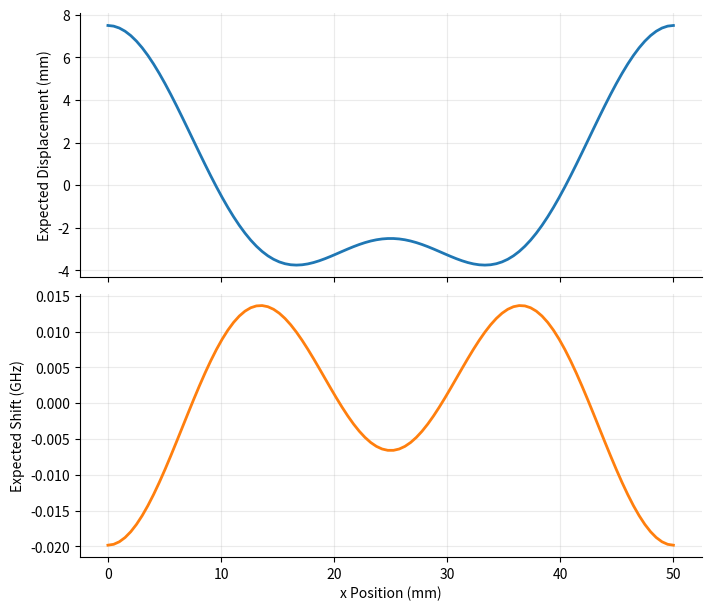

Source code (Python):
"""Predict expected optical shift for a given imposed shape"""

import numpy as np
import matplotlib.pyplot as plt

# Part and measurement constants
L_active = 50.0  # Active length (mm)
t_sheet = 0.18  # Sheet thickness (mm)
d_fiber = 0.155  # Coated fiber diameter (mm)
z_sensor = (t_sheet + d_fiber) / 2
k_fiber = -2.0  # LUNA strain/GHz calibration constant (unknown)

n_points = 100
x_shape = np.linspace(0, L_active, n_points)


# Define basis modes as A*cos(k*x).
amplitudes = np.array([5.0, 2.5])  # Nominal imposed amplitudes (mm)
mode_numbers = np.arange(1, amplitudes.size + 1)
wave_numbers = mode_numbers * 2 * np.pi / L_active

# displacement basis (modes with no amplitude applied)
Phi = np.cos(np.outer(x_shape, wave_numbers))

# Strain basis: strain = -z * curvature
Psi = z_sensor * wave_numbers**2 * Phi

# Apply modal amplitudes and combine the modes.
imposed_shape = Phi @ amplitudes
imposed_strain = Psi @ amplitudes
expected_shift = imposed_strain / k_fiber

fig, (ax_shape, ax_shift) = plt.subplots(
    2, 1, figsize=(7, 6), constrained_layout=True, sharex=True
)

ax_shape.plot(x_shape, imposed_shape, color="tab:blue", linewidth=2)
ax_shape.set_ylabel("Expected Displacement (mm)")

ax_shift.plot(x_shape, expected_shift, color="tab:orange", linewidth=2)
ax_shift.set_ylabel("Expected Shift (GHz)")
ax_shift.set_xlabel("x Position (mm)")

for ax in (ax_shape, ax_shift):
    ax.grid(alpha=0.25)
    ax.spines[["top", "right"]].set_visible(False)

plt.show()
